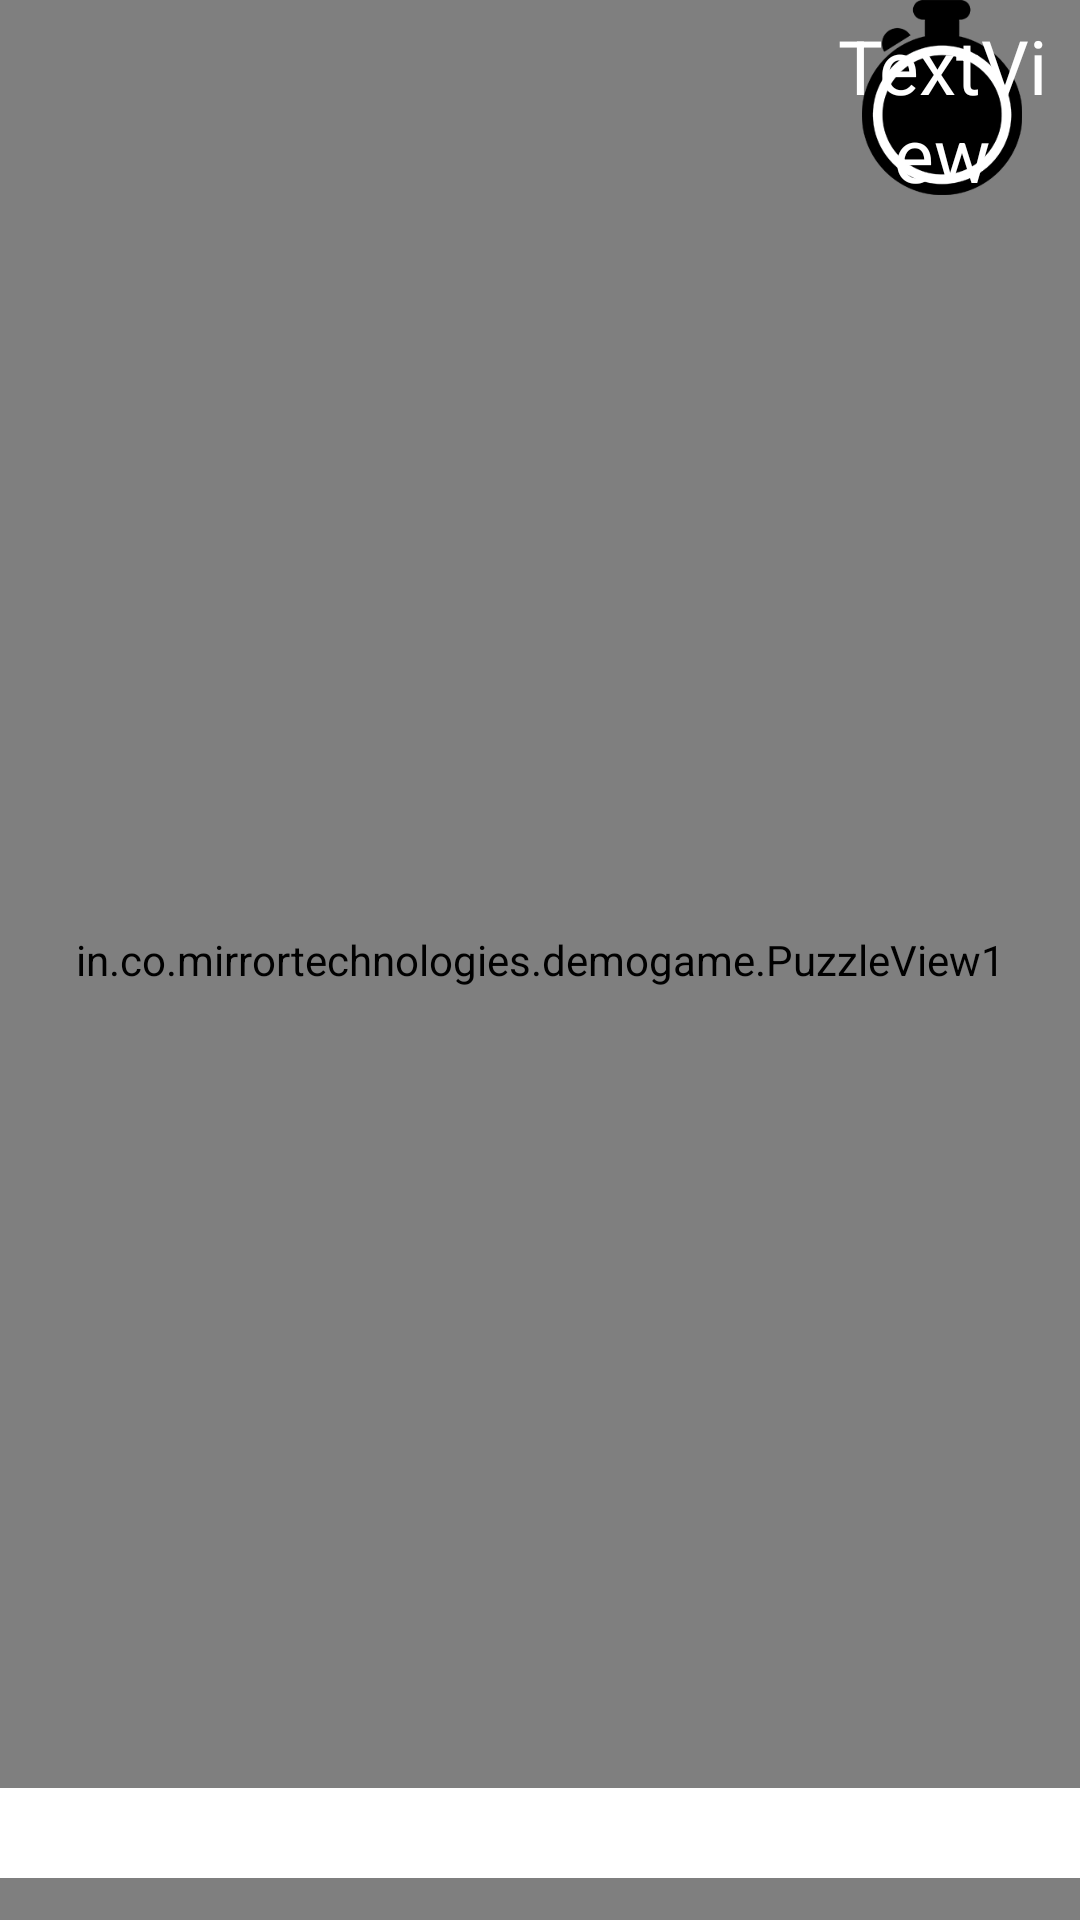

Android layout source for this screen:
<!-- AndroidManifest.xml: application theme AppTheme -->
<!-- res/layout/activity_main.xml -->
<?xml version="1.0" encoding="utf-8"?>
<RelativeLayout xmlns:android="http://schemas.android.com/apk/res/android"
	xmlns:app="http://schemas.android.com/apk/res-auto"
	xmlns:tools="http://schemas.android.com/tools"
	android:layout_width="match_parent"
    android:layout_height="match_parent"
    android:id="@+id/mainRelative">

    <in.co.mirrortechnologies.demogame.PuzzleView1
		android:id="@+id/signature_canvas"
        android:layout_width="match_parent"
        android:layout_height="match_parent"
        android:textColor="#FFFFFF" />

	<ProgressBar
	    android:id="@+id/progressBar2"
	    style="?android:attr/progressBarStyleHorizontal"
	    android:layout_width="match_parent"
	    android:layout_height="30dp"
	    android:layout_alignParentBottom="true"
	    android:layout_marginBottom="14dp"
	    android:progressDrawable="@drawable/customprogressbar" />

	<ImageView
		android:id="@+id/timerImage"
		android:layout_width="70dp"
		android:layout_height="65dp"
		android:layout_alignParentEnd="true"
		android:layout_alignParentTop="true"
		android:layout_marginEnd="11dp"
		android:visibility="visible"
		app:srcCompat="@drawable/timer"
		tools:ignore="ContentDescription" />

	<TextView
		android:id="@+id/textView1"
		android:layout_width="70dp"
		android:layout_height="60dp"
		android:layout_alignBottom="@+id/timerImage"
		android:layout_alignStart="@+id/timerImage"
		android:gravity="center"
		android:text="TextView"
		android:textColor="@color/white"
		android:textSize="25sp"
		tools:ignore="HardcodedText,RtlHardcoded" />


</RelativeLayout>
<!-- resources referenced by this layout -->
<resources>
  <color name="white">#ffffff</color>
  <!-- drawable customprogressbar (drawable) -->
  <layer-list xmlns:android="http://schemas.android.com/apk/res/android">
  
      
      <item android:id="@android:id/background">
      <shape>
          <corners android:radius="0dp"/>
          <solid android:color="@android:color/white"/>
          
          <gradient
                  android:startColor="#ffffff"
                  android:centerColor="#ffffff"
                  android:centerY="1.0"
                  android:endColor="#ffffff"
                  android:angle="270"
          />
      </shape>
     </item>
  
    
    <item android:id="@android:id/progress">
      <clip>
          <shape>
              <gradient
                  android:startColor="#007A00"
                  android:centerColor="#007A00"
                  android:centerY="1.0"
                  android:endColor="#06101D"
                  android:angle="270"
              />
          </shape>
      </clip>
      </item>
  </layer-list>
  <!-- drawable timer: png bitmap (drawable, 8479 bytes) -->
  <style name="AppTheme" parent="Theme.AppCompat.NoActionBar">
          
          <item name="colorPrimary">@color/colorPrimary</item>
          <item name="colorPrimaryDark">@color/colorPrimaryDark</item>
          
      </style>
  <color name="colorPrimary">#3F51B5</color>
  <color name="colorPrimaryDark">#303F9F</color>
</resources>
